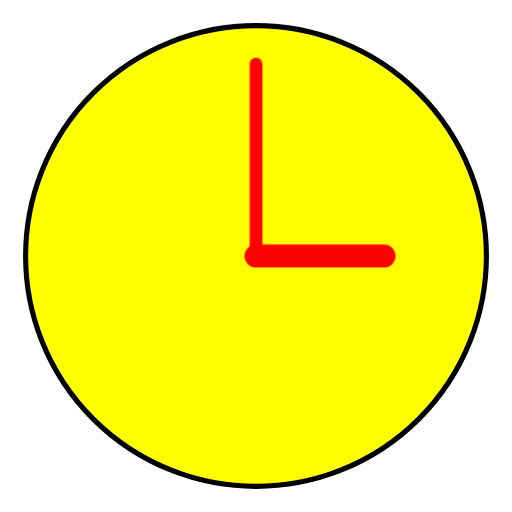
t = 0.00 s
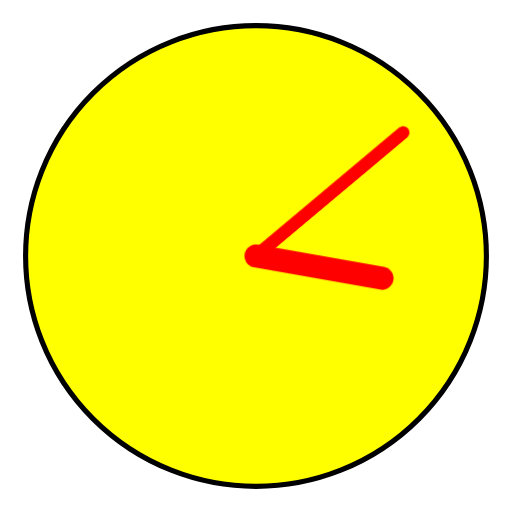
t = 1.67 s
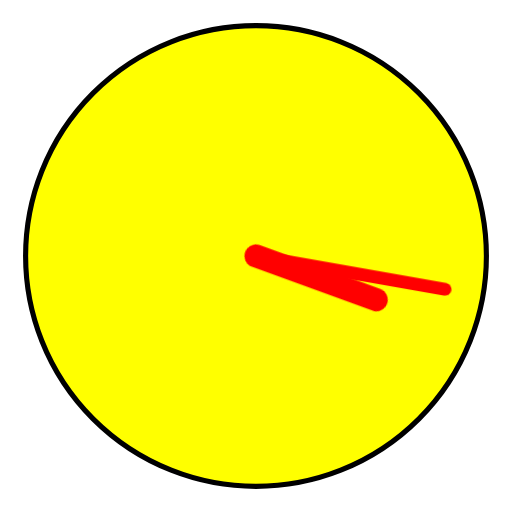
t = 3.33 s
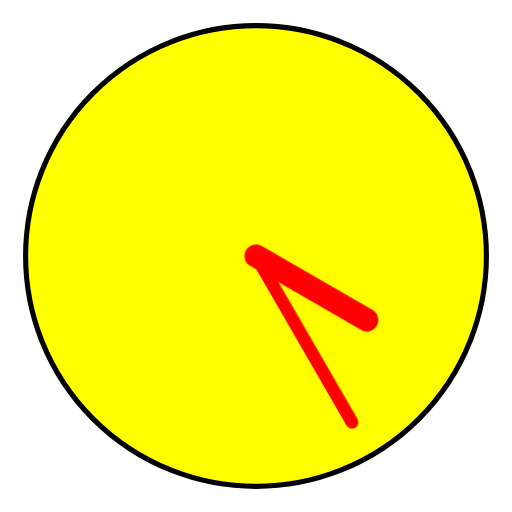
t = 5.00 s
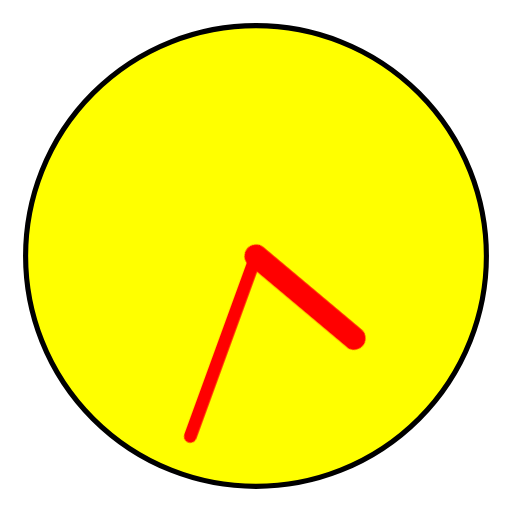
t = 6.67 s
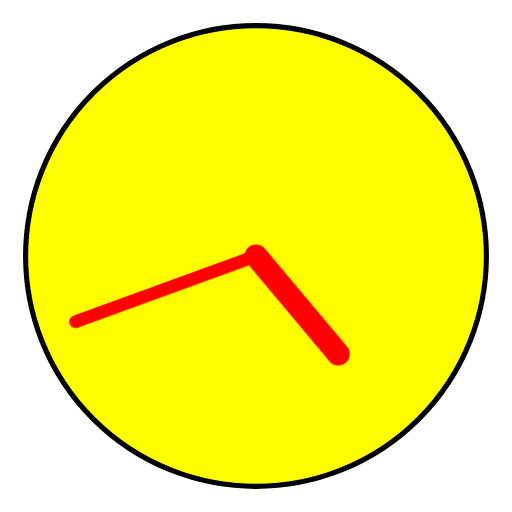
t = 8.33 s

The animated SVG that drew these frames (rendered in a browser with its animation timeline set to each time). Animation: 1 CSS @keyframes rule; frames cover the first 8.33 s, repeats indefinitely.

<?xml version="1.0" encoding="UTF-8" standalone="no"?>
<svg xmlns="http://www.w3.org/2000/svg"
     xmlns:xlink="http://www.w3.org/1999/xlink"
     width="100%" height="100%" viewBox="0 0 200 200">

  <title>Clock: good example 1</title>

  <style type="text/css">
    .clock {
      fill: yellow;
      stroke: black;
      stroke-linecap: round;
    }

    #clockface {
      stroke-width: 2px;
    }
    
    .hands {
      stroke: red;
      transform-origin: 100px 100px;
    }
    
    #minute-hand {
      stroke-width: 5px;
      animation: animate-hands 12s linear infinite;
    }
    
    #hour-hand {
      stroke-width: 9px;
      animation: animate-hands 60s linear infinite;
    }

    @keyframes animate-hands {
      from {
        transform: rotate(0deg);
      }
      to {
        transform: rotate(360deg);
      }
    }

  </style>

  <circle id="clockface" class="clock" cx="100" cy="100" r="90" />

  <path id="minute-hand" class="clock hands" d="M100,100 L100,25" />  
  <path id="hour-hand" class="clock hands" d="M100,100 L150,100" />  

</svg>